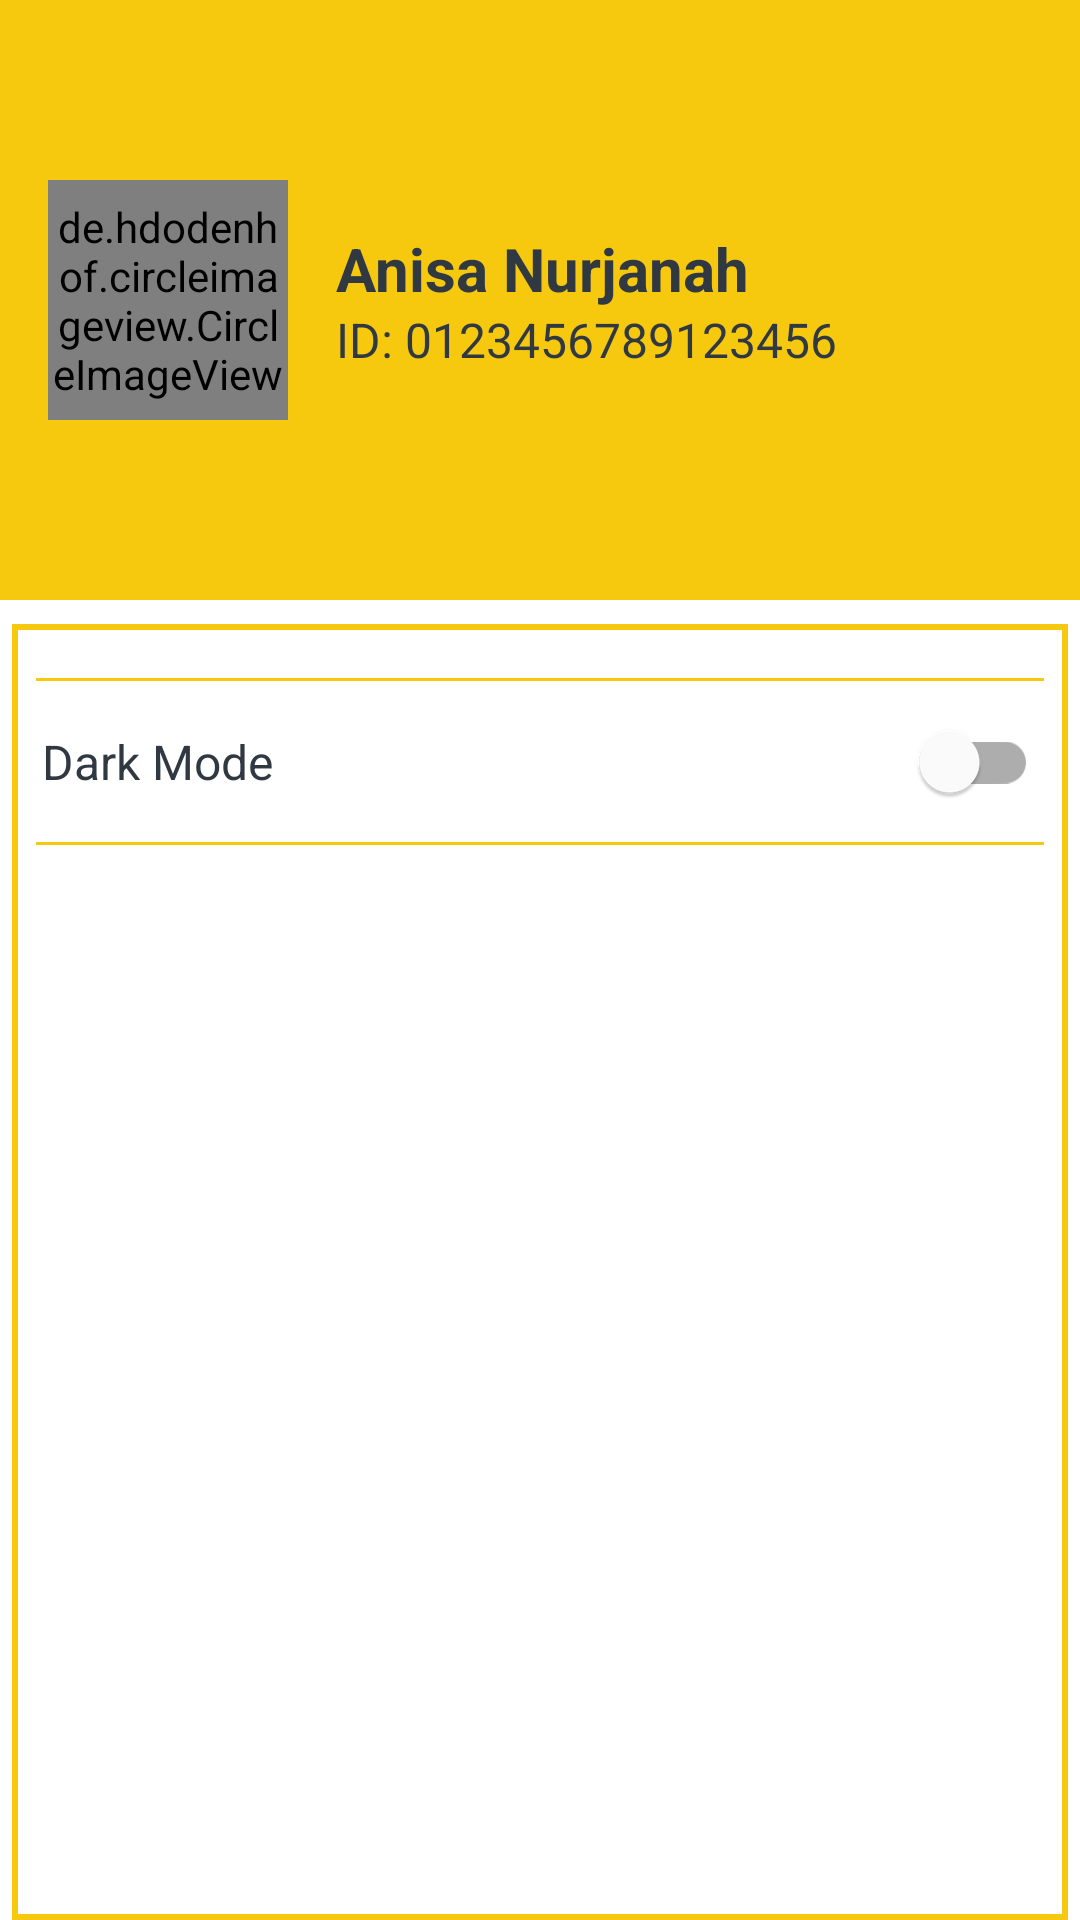

Reconstruct the res/layout file that produces this screen, plus the resources it refers to.
<!-- AndroidManifest.xml: application theme Base.Theme.Asclepius -->
<!-- res/layout/fragment_profile.xml -->
<?xml version="1.0" encoding="utf-8"?>
<androidx.constraintlayout.widget.ConstraintLayout xmlns:android="http://schemas.android.com/apk/res/android"
    xmlns:app="http://schemas.android.com/apk/res-auto"
    xmlns:tools="http://schemas.android.com/tools"
    android:layout_width="match_parent"
    android:layout_height="match_parent"
    android:layout_marginTop="56dp"
    android:layout_marginBottom="64dp"
    tools:context=".view.fragment.ProfileFragment">

    <com.google.android.material.progressindicator.LinearProgressIndicator
        android:id="@+id/progressIndicator"
        android:layout_width="match_parent"
        android:layout_height="wrap_content"
        android:indeterminate="true"
        android:visibility="gone"
        app:indicatorColor="?attr/colorPrimaryVariant"
        app:layout_constraintEnd_toEndOf="parent"
        app:layout_constraintStart_toStartOf="parent"
        app:layout_constraintTop_toTopOf="parent" />

    <View
        android:id="@+id/profile_view"
        android:layout_width="match_parent"
        android:layout_height="200dp"
        android:background="?attr/colorPrimaryVariant"
        app:layout_constraintEnd_toEndOf="parent"
        app:layout_constraintStart_toStartOf="parent"
        app:layout_constraintTop_toTopOf="parent" />

    <de.hdodenhof.circleimageview.CircleImageView
        android:id="@+id/profile_img"
        android:layout_width="80dp"
        android:layout_height="80dp"
        android:layout_marginStart="16dp"
        android:src="@drawable/img"
        app:layout_constraintBottom_toBottomOf="@+id/profile_view"
        app:layout_constraintStart_toStartOf="parent"
        app:layout_constraintTop_toTopOf="@+id/profile_view"/>

    <TextView
        android:id="@+id/profile_name"
        android:layout_width="0dp"
        android:layout_height="wrap_content"
        android:layout_marginTop="76dp"
        android:layout_marginStart="16dp"
        android:text="@string/profile_name"
        android:textSize="20sp"
        android:textStyle="bold"
        android:textColor="?attr/colorOnPrimary"
        app:layout_constraintStart_toEndOf="@+id/profile_img"
        app:layout_constraintTop_toTopOf="@+id/profile_view" />

    <TextView
        android:id="@+id/profile_id"
        android:layout_width="0dp"
        android:layout_height="wrap_content"
        android:layout_marginBottom="76dp"
        android:layout_marginStart="16dp"
        android:text="@string/profile_id"
        android:textSize="16sp"
        android:textColor="?attr/colorOnPrimary"
        app:layout_constraintBottom_toBottomOf="@+id/profile_view"
        app:layout_constraintStart_toEndOf="@+id/profile_img" />

    <View
        android:id="@+id/setting_view_border"
        android:layout_width="match_parent"
        android:layout_height="0dp"
        android:layout_marginStart="4dp"
        android:layout_marginTop="8dp"
        android:layout_marginEnd="4dp"
        android:background="?attr/colorPrimaryVariant"
        app:layout_constraintBottom_toBottomOf="parent"
        app:layout_constraintEnd_toEndOf="parent"
        app:layout_constraintStart_toStartOf="parent"
        app:layout_constraintTop_toBottomOf="@+id/profile_view" />

    <View
        android:id="@+id/setting_view"
        android:layout_width="0dp"
        android:layout_height="0dp"
        android:layout_margin="2dp"
        android:background="?attr/colorOnSecondary"
        app:layout_constraintBottom_toBottomOf="@+id/setting_view_border"
        app:layout_constraintEnd_toEndOf="@+id/setting_view_border"
        app:layout_constraintStart_toStartOf="@+id/setting_view_border"
        app:layout_constraintTop_toTopOf="@+id/setting_view_border" />

    <androidx.recyclerview.widget.RecyclerView
        android:id="@+id/rv_settings_profile"
        android:layout_width="match_parent"
        android:layout_height="0dp"
        android:layout_marginTop="8dp"
        android:layout_marginStart="16dp"
        android:layout_marginEnd="16dp"
        app:layout_constraintEnd_toEndOf="@+id/setting_view"
        app:layout_constraintStart_toStartOf="@+id/setting_view"
        app:layout_constraintTop_toTopOf="@+id/setting_view" />

    <View
        android:id="@+id/hr_1"
        android:layout_width="match_parent"
        android:layout_height="1dp"
        android:layout_marginTop="8dp"
        android:layout_marginStart="12dp"
        android:layout_marginEnd="12dp"
        android:background="?attr/colorPrimaryVariant"
        app:layout_constraintBottom_toTopOf="@+id/tv_dark_mode"
        app:layout_constraintTop_toBottomOf="@+id/rv_settings_profile" />

    <TextView
        android:id="@+id/tv_dark_mode"
        android:layout_width="wrap_content"
        android:layout_height="wrap_content"
        android:layout_marginTop="16dp"
        android:layout_marginStart="8dp"
        android:text="@string/dark_mode"
        android:textSize="16sp"
        android:textColor="?attr/colorOnPrimary"
        app:layout_constraintStart_toStartOf="@+id/setting_view"
        app:layout_constraintTop_toBottomOf="@+id/hr_1" />

    <com.google.android.material.switchmaterial.SwitchMaterial
        android:id="@+id/switch_theme"
        android:layout_width="wrap_content"
        android:layout_height="wrap_content"
        android:layout_marginEnd="8dp"
        android:backgroundTint="?attr/colorPrimaryVariant"
        app:layout_constraintBottom_toTopOf="@+id/hr_2"
        app:layout_constraintEnd_toEndOf="@+id/setting_view"
        app:layout_constraintTop_toBottomOf="@+id/hr_1" />

    <View
        android:id="@id/hr_2"
        android:layout_width="match_parent"
        android:layout_height="1dp"
        android:layout_marginTop="16dp"
        android:layout_marginStart="12dp"
        android:layout_marginEnd="12dp"
        android:background="?attr/colorPrimaryVariant"
        app:layout_constraintBottom_toTopOf="@+id/rv_settings_app"
        app:layout_constraintTop_toBottomOf="@+id/tv_dark_mode" />

    <androidx.recyclerview.widget.RecyclerView
        android:id="@+id/rv_settings_app"
        android:layout_width="match_parent"
        android:layout_height="0dp"
        android:layout_marginStart="16dp"
        android:layout_marginTop="8dp"
        android:layout_marginEnd="16dp"
        app:layout_constraintEnd_toEndOf="@+id/setting_view"
        app:layout_constraintStart_toStartOf="@+id/setting_view"
        app:layout_constraintTop_toBottomOf="@+id/hr_2" />
</androidx.constraintlayout.widget.ConstraintLayout>
<!-- resources referenced by this layout -->
<resources>
  <!-- drawable img: png bitmap (drawable, 702813 bytes) -->
  <string name="dark_mode">Dark Mode</string>
  <string name="profile_id">ID: 0123456789123456</string>
  <string name="profile_name">Anisa Nurjanah</string>
  <style name="Base.Theme.Asclepius" parent="Theme.MaterialComponents.DayNight.NoActionBar">
          <item name="windowActionBar">false</item>
          
          <item name="colorPrimary">@color/white</item>
          <item name="colorPrimaryVariant">@color/vermin_brown</item>
          <item name="colorOnPrimary">@color/prestige_blue</item>
          
          <item name="colorSecondary">@color/vermin_brown</item>
          <item name="colorSecondaryVariant">@color/prestige_blue</item>
          <item name="colorOnSecondary">@color/white</item>
          
          <item name="android:statusBarColor">?attr/colorPrimary</item>
          <item name="android:windowLightStatusBar">true</item>
      </style>
  <color name="white">#FFFFFFFF</color>
  <color name="vermin_brown">#F6C90E</color>
  <color name="prestige_blue">#303841</color>
</resources>
